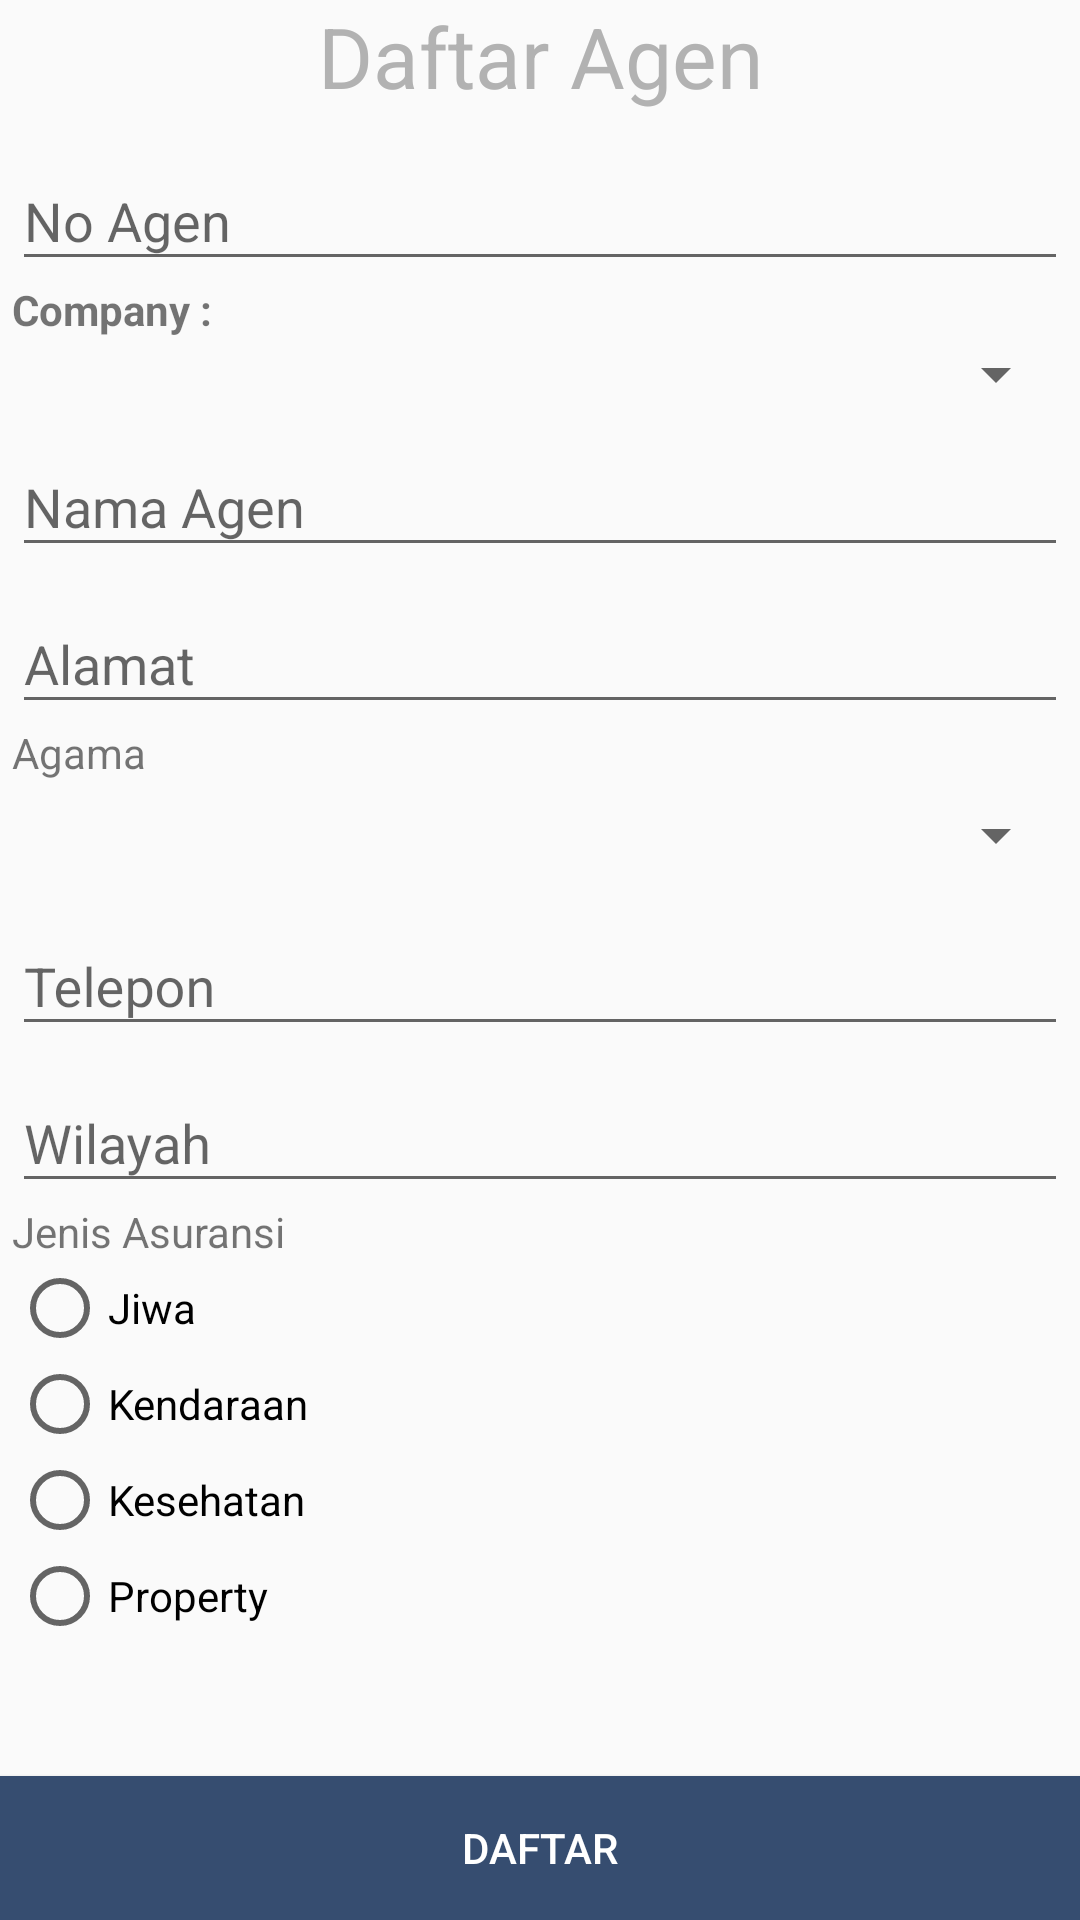

Write the Android layout XML for this screen, with the resource values it uses.
<!-- AndroidManifest.xml: application theme AppTheme -->
<!-- res/layout/activity_pendaftaran_nasabah_ke_agen_user.xml -->
<?xml version="1.0" encoding="utf-8"?>
<LinearLayout xmlns:android="http://schemas.android.com/apk/res/android"
    xmlns:app="http://schemas.android.com/apk/res-auto"
    xmlns:tools="http://schemas.android.com/tools"
    android:layout_width="match_parent"
    android:layout_height="match_parent"
    android:orientation="vertical"
    tools:context="com.iavariav.root.asuransi.Activity.User.Activity.PendaftaranNasabahKeAgenUserActivity">
    <TextView
        android:layout_width="match_parent"
        android:layout_height="wrap_content"
        android:text="Daftar Agen"
        android:gravity="center"
        android:textSize="28dp"
        android:textColor="#b2b2b2"/>
    <ScrollView
        android:layout_width="match_parent"
        android:layout_height="match_parent"
        android:layout_weight="1"
        android:layout_margin="4dp">
        <LinearLayout
            android:layout_width="match_parent"
            android:layout_height="match_parent"
            android:orientation="vertical">
            <android.support.design.widget.TextInputLayout
                android:layout_width="match_parent"
                android:layout_height="wrap_content">
                <EditText
                    android:layout_width="match_parent"
                    android:layout_height="wrap_content"
                    android:hint="No Agen"
                    android:id="@+id/edtNasabahAgenNoAgen"/>
            </android.support.design.widget.TextInputLayout>
            <LinearLayout
                android:layout_width="match_parent"
                android:layout_height="wrap_content"
                android:orientation="vertical">

                <TextView
                    android:layout_width="match_parent"
                    android:layout_height="wrap_content"
                    android:text="Company : "
                    android:textStyle="bold"/>
                <Spinner
                    android:layout_width="match_parent"
                    android:layout_height="wrap_content"
                    android:id="@+id/spnCompany">
                </Spinner>
            </LinearLayout>
            <android.support.design.widget.TextInputLayout
                android:layout_width="match_parent"
                android:layout_height="wrap_content"
                android:visibility="gone">
                <EditText
                    android:layout_width="match_parent"
                    android:layout_height="wrap_content"
                    android:hint="Nomor Perusahaan"
                    android:id="@+id/edtNasabahAgenNoPerusahaan"/>
            </android.support.design.widget.TextInputLayout>
            <android.support.design.widget.TextInputLayout
                android:layout_width="match_parent"
                android:layout_height="wrap_content">
                <EditText
                    android:layout_width="match_parent"
                    android:layout_height="wrap_content"
                    android:hint="Nama Agen"
                    android:id="@+id/edtNasabahAgenNamaAgen"/>
            </android.support.design.widget.TextInputLayout>
            <android.support.design.widget.TextInputLayout
                android:layout_width="match_parent"
                android:layout_height="wrap_content">
                <EditText
                    android:layout_width="match_parent"
                    android:layout_height="wrap_content"
                    android:hint="Alamat"
                    android:id="@+id/edtNasabahAgenAlamat"/>
            </android.support.design.widget.TextInputLayout>
            <android.support.design.widget.TextInputLayout
                android:layout_width="match_parent"
                android:layout_height="wrap_content"
                android:visibility="gone">
                <EditText
                    android:layout_width="match_parent"
                    android:layout_height="wrap_content"
                    android:hint="Agama"
                    android:id="@+id/edtNasabahAgenAgama"/>
            </android.support.design.widget.TextInputLayout>
            <TextView
                android:layout_width="match_parent"
                android:layout_height="wrap_content"
                android:text="Agama"/>
            <Spinner
                android:id="@+id/spinnerAGAMA"
                android:layout_width="match_parent"
                android:layout_height="wrap_content"
                android:layout_marginBottom="6sp"
                android:layout_marginTop="6sp"
                android:spinnerMode="dropdown" />
            <android.support.design.widget.TextInputLayout
                android:layout_width="match_parent"
                android:layout_height="wrap_content">
                <EditText
                    android:layout_width="match_parent"
                    android:layout_height="wrap_content"
                    android:hint="Telepon"
                    android:id="@+id/edtNasabahAgenTelepon"/>
            </android.support.design.widget.TextInputLayout>
            <android.support.design.widget.TextInputLayout
                android:layout_width="match_parent"
                android:layout_height="wrap_content">
                <EditText
                    android:layout_width="match_parent"
                    android:layout_height="wrap_content"
                    android:hint="Wilayah"
                    android:id="@+id/edtNasabahAgenWilayah"/>
            </android.support.design.widget.TextInputLayout>

            <android.support.design.widget.TextInputLayout
                android:layout_width="match_parent"
                android:layout_height="wrap_content"
                android:visibility="gone">
                <EditText
                    android:layout_width="match_parent"
                    android:layout_height="wrap_content"
                    android:hint="Posisi Maps"
                    android:id="@+id/edtNasabahAgenPosisiLatLong"/>
            </android.support.design.widget.TextInputLayout>
            <TextView
                android:layout_width="match_parent"
                android:layout_height="wrap_content"
                android:text="Jenis Asuransi"/>
            <RadioGroup
                android:layout_width="match_parent"
                android:layout_height="wrap_content"
                android:orientation="vertical">
                <RadioButton
                    android:layout_width="match_parent"
                    android:layout_height="wrap_content"
                    android:id="@+id/rbNasabahAgenUserJiwa"
                    android:onClick="onRadioGrupClicked"
                    android:text="Jiwa"/>
                <RadioButton
                    android:layout_width="match_parent"
                    android:layout_height="wrap_content"
                    android:id="@+id/rbNasabahAgenUserKendaraan"
                    android:onClick="onRadioGrupClicked"
                    android:text="Kendaraan"/>
                <RadioButton
                    android:layout_width="match_parent"
                    android:layout_height="wrap_content"
                    android:onClick="onRadioGrupClicked"
                    android:id="@+id/rbNasabahAgenUserKesehatan"
                    android:text="Kesehatan"/>
                <RadioButton
                    android:layout_width="match_parent"
                    android:layout_height="wrap_content"
                    android:onClick="onRadioGrupClicked"
                    android:id="@+id/rbNasabahAgenUserProperty"
                    android:text="Property"/>
            </RadioGroup>
            <LinearLayout
                android:layout_width="match_parent"
                android:layout_height="match_parent"
                android:orientation="vertical"
                android:id="@+id/containerCheckBox"
                android:visibility="gone">
            </LinearLayout>
        </LinearLayout>
    </ScrollView>
    <Button
        android:layout_width="match_parent"
        android:layout_height="wrap_content"
        android:text="Daftar"
        android:background="@color/colorPrimaryDark"
        android:textColor="#FFF"
        android:id="@+id/btnNasabahAgenUserDaftar"/>
</LinearLayout>
<!-- resources referenced by this layout -->
<resources>
  <color name="colorPrimaryDark">#364d70</color>
  <style name="AppTheme" parent="Theme.AppCompat.Light.DarkActionBar">
          
          <item name="colorPrimary">@color/colorPrimary</item>
          <item name="colorPrimaryDark">@color/colorPrimaryDark</item>
          <item name="colorAccent">@color/colorAccent</item>
  
          <item name="android:windowContentTransitions">true</item>
      </style>
  <color name="colorPrimary">#fc1e1e</color>
  <color name="colorAccent">#ff4d4d</color>
</resources>
